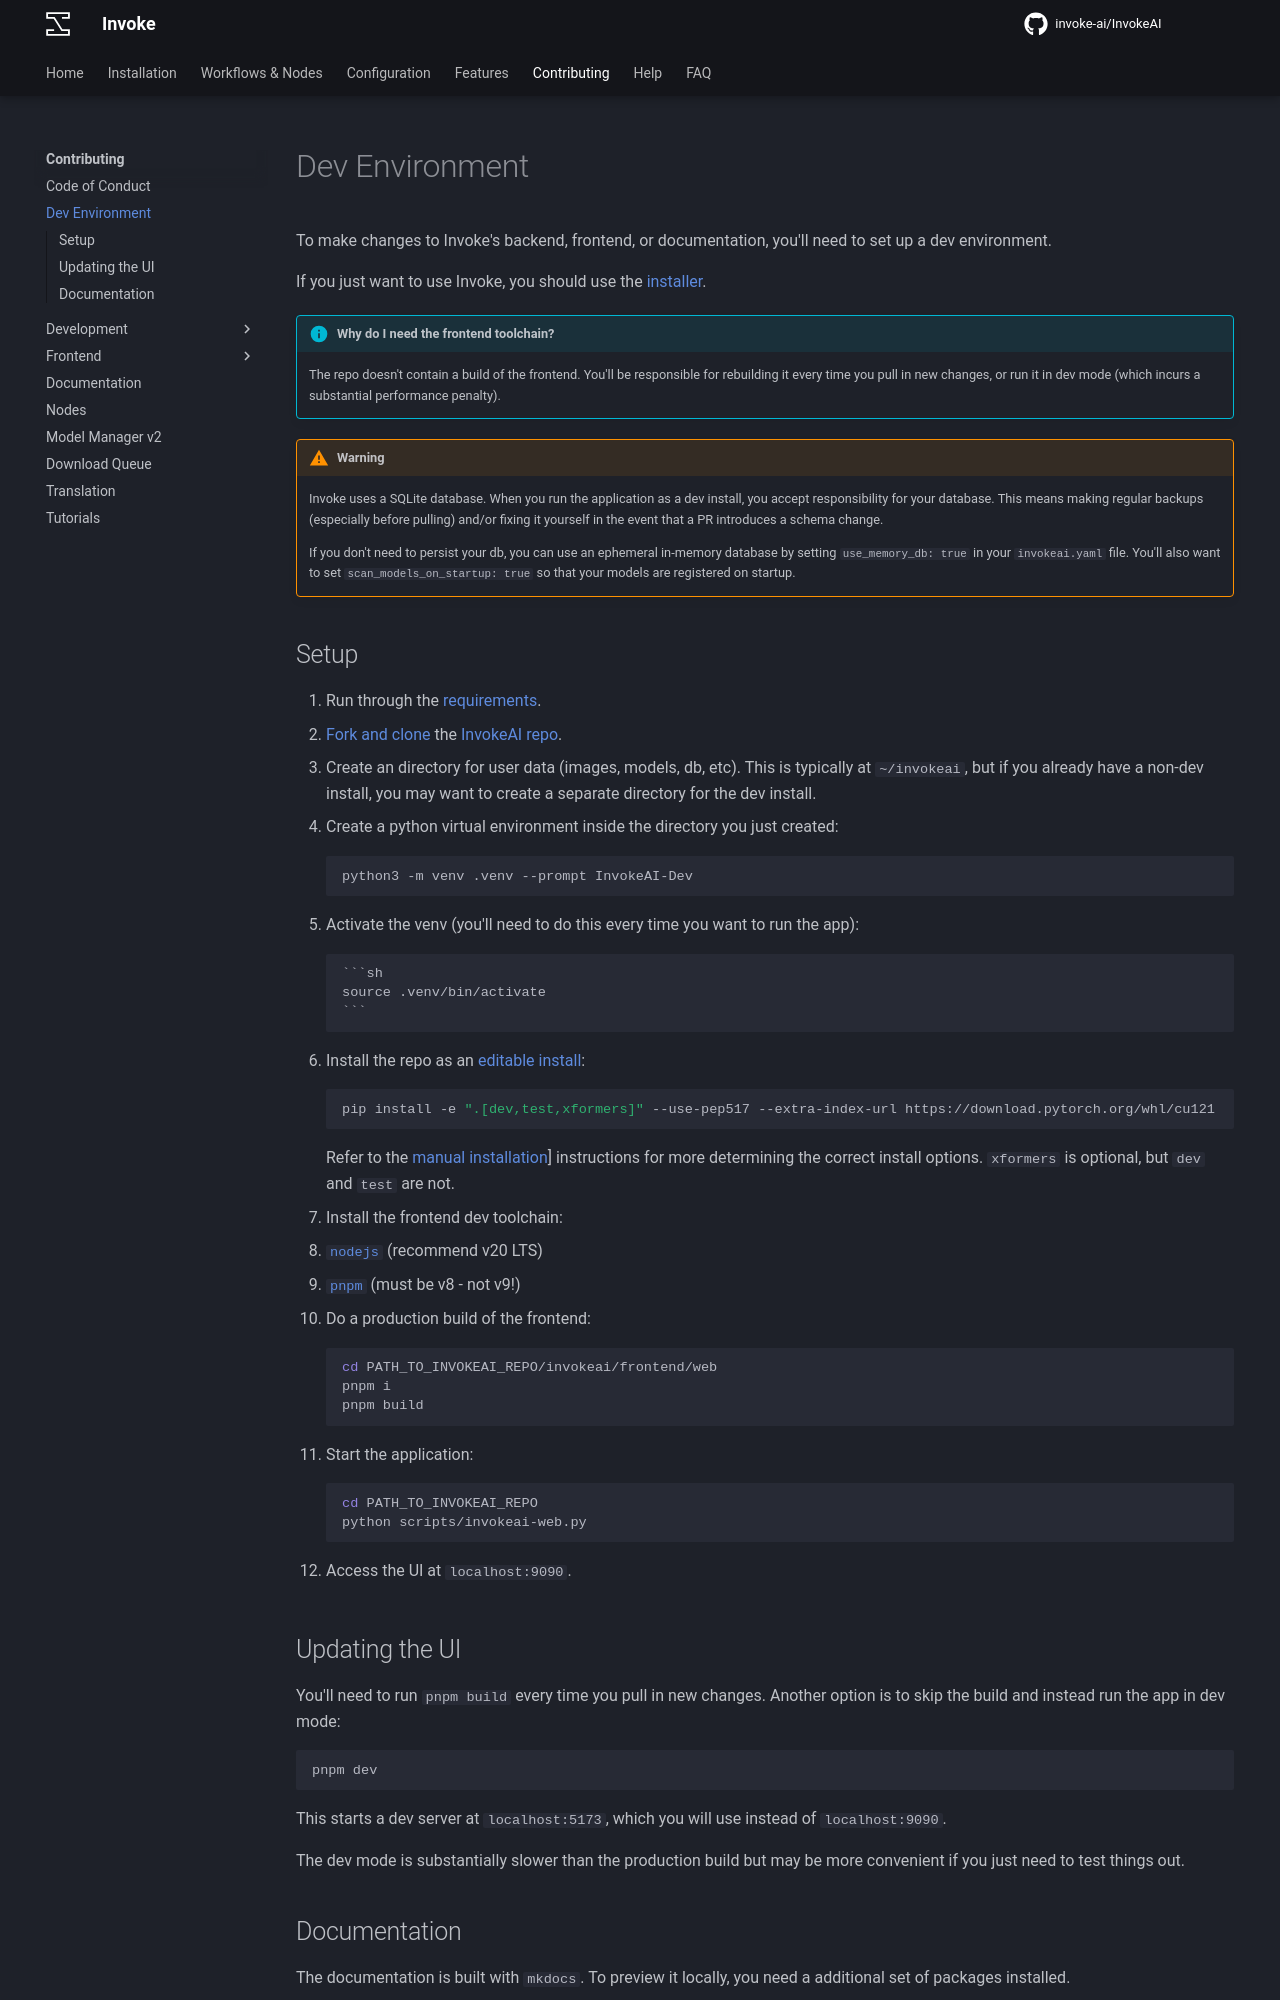

repository: i-huzaifa-arshad/InvokeAI-v5.2.0 · page: contributing/dev-environment/index.html · generator: mkdocs

# Dev Environment

To make changes to Invoke's backend, frontend, or documentation, you'll need to set up a dev environment.

If you just want to use Invoke, you should use the [installer][installer link].

!!! info "Why do I need the frontend toolchain?"

    The repo doesn't contain a build of the frontend. You'll be responsible for rebuilding it every time you pull in new changes, or run it in dev mode (which incurs a substantial performance penalty).

!!! warning

    Invoke uses a SQLite database. When you run the application as a dev install, you accept responsibility for your database. This means making regular backups (especially before pulling) and/or fixing it yourself in the event that a PR introduces a schema change.

    If you don't need to persist your db, you can use an ephemeral in-memory database by setting `use_memory_db: true` in your `invokeai.yaml` file. You'll also want to set `scan_models_on_startup: true` so that your models are registered on startup.

## Setup

1. Run through the [requirements][requirements link].
2. [Fork and clone][forking link] the [InvokeAI repo][repo link].
3. Create an directory for user data (images, models, db, etc). This is typically at `~/invokeai`, but if you already have a non-dev install, you may want to create a separate directory for the dev install.
4. Create a python virtual environment inside the directory you just created:

      ```sh
      python3 -m venv .venv --prompt InvokeAI-Dev
      ```

5. Activate the venv (you'll need to do this every time you want to run the app):

        ```sh
        source .venv/bin/activate
        ```

6. Install the repo as an [editable install][editable install link]:

      ```sh
      pip install -e ".[dev,test,xformers]" --use-pep517 --extra-index-url https://download.pytorch.org/whl/cu121
      ```

      Refer to the [manual installation][manual install link]] instructions for more determining the correct install options. `xformers` is optional, but `dev` and `test` are not.

7. Install the frontend dev toolchain:

   - [`nodejs`](https://nodejs.org/) (recommend v20 LTS)
   - [`pnpm`](https://pnpm.io/8.x/installation) (must be v8 - not v9!)

8. Do a production build of the frontend:

      ```sh
      cd PATH_TO_INVOKEAI_REPO/invokeai/frontend/web
      pnpm i
      pnpm build
      ```

9. Start the application:

      ```sh
      cd PATH_TO_INVOKEAI_REPO
      python scripts/invokeai-web.py
      ```

10. Access the UI at `localhost:9090`.

## Updating the UI

You'll need to run `pnpm build` every time you pull in new changes. Another option is to skip the build and instead run the app in dev mode:

```sh
pnpm dev
```

This starts a dev server at `localhost:5173`, which you will use instead of `localhost:9090`.

The dev mode is substantially slower than the production build but may be more convenient if you just need to test things out.
